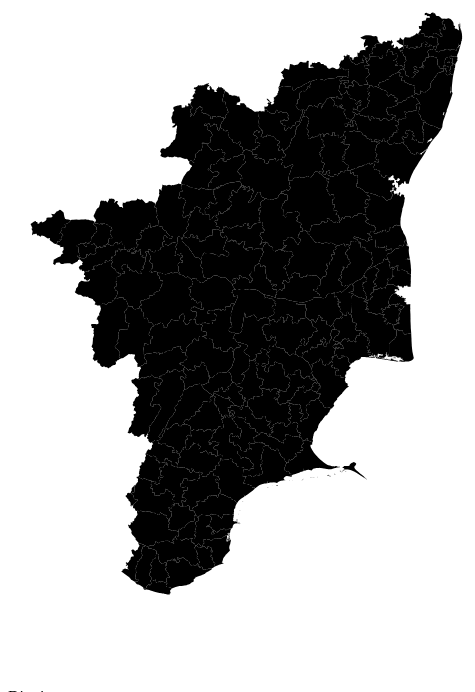
D3 v3 page, settled after 480 driven frames (8 s of simulated time); the page loaded 1 data file(s).


    d3.json("234.json", function(error, json) {
      if (error) return console.error(error);

      var width = 500;
      var height = 800;
      var svg = d3.select("#map").append("svg").
      attr("width", width).
      attr("height", height).
      call(d3.behavior.zoom().scaleExtent([1, 8]).on("zoom", zoom)).
      call(d3.behavior.drag().on("drag", dragmove)).
      append("g"); 

      function zoom() {
        svg.attr("transform", "translate(" + d3.event.translate + ")scale(" + d3.event.scale + ")");
      }

      function dragmove(d) {
        d3.select(this).attr("transform", "translate(" + d3.event.x + "," + d3.event.y + ")");
      }
      
      var projection = d3.geo.mercator().
      scale(6000).
      center(d3.geo.centroid(json)).
      translate([width/2, height/2]);
      
      var path = d3.geo.path().
      projection(projection);

      svg.append("g").
      selectAll("path").
      data(json.features).
      enter().
      append("path").
      attr("d", path).
      style("cursor", "pointer").
      on("click", click);

      function click(d) {
        if (d3.event.defaultPrevented) return;        
        $("#district").text(d.properties.NAME_2);
        $("#taluk").text(d.properties.NAME_3);
        d3.select(".selected").classed("selected", false);
        d3.select(this).classed("selected", true);
      }
    });
  

### data: 234.json
{
 "type": "FeatureCollection",
 "crs": {
  "type": "name",
  "properties": {
   "name": "urn:ogc:def:crs:OGC:1.3:CRS84"
  }
 },
 "features": [
  {
   "type": "Feature",
   "properties": {
    "ID_2": 459,
    "NAME_2": "Ariyalur",
    "ID_3": 1841,
    "NAME_3": "Ariyalur",
    "NL_NAME_3": null,
    "VARNAME_3": null
   },
   "geometry": {
    "type": "MultiPolygon",
    "coordinates": "[... 1 items]"
   }
  },
  {
   "type": "Feature",
   "properties": {
    "ID_2": 459,
    "NAME_2": "Ariyalur",
    "ID_3": 1842,
    "NAME_3": "Udaiyarpalaiyam",
    "NL_NAME_3": null,
    "VARNAME_3": null
   },
   "geometry": {
    "type": "MultiPolygon",
    "coordinates": "[... 1 items]"
   }
  },
  {
   "type": "Feature",
   "properties": {
    "ID_2": 460,
    "NAME_2": "Chennai",
    "ID_3": 1843,
    "NAME_3": "Egmore Nungabakkam",
    "NL_NAME_3": null,
    "VARNAME_3": "Egmore nungambakkam"
   },
   "geometry": {
    "type": "MultiPolygon",
    "coordinates": "[... 1 items]"
   }
  },
  {
   "type": "Feature",
   "properties": {
    "ID_2": 460,
    "NAME_2": "Chennai",
    "ID_3": 1844,
    "NAME_3": "Fort Tondiarpet",
    "NL_NAME_3": null,
    "VARNAME_3": null
   },
   "geometry": {
    "type": "MultiPolygon",
    "coordinates": "[... 1 items]"
   }
  },
  {
   "type": "Feature",
   "properties": {
    "ID_2": 460,
    "NAME_2": "Chennai",
    "ID_3": 1845,
    "NAME_3": "Mambalam Gundy",
    "NL_NAME_3": null,
    "VARNAME_3": "Mambalam guindy"
   },
   "geometry": {
    "type": "MultiPolygon",
    "coordinates": "[... 1 items]"
   }
  },
  {
   "type": "Feature",
   "properties": {
    "ID_2": 460,
    "NAME_2": "Chennai",
    "ID_3": 1846,
    "NAME_3": "Mylapore Tiruvallikk",
    "NL_NAME_3": null,
    "VARNAME_3": "Mylapore tiruvallik"
   },
   "geometry": {
    "type": "MultiPolygon",
    "coordinates": "[... 1 items]"
   }
  },
  {
   "type": "Feature",
   "properties": {
    "ID_2": 460,
    "NAME_2": "Chennai",
    "ID_3": 1847,
    "NAME_3": "Perambur Purasavakam",
    "NL_NAME_3": null,
    "VARNAME_3": null
   },
   "geometry": {
    "type": "MultiPolygon",
    "coordinates": "[... 1 items]"
   }
  },
  {
   "type": "Feature",
   "properties": {
    "ID_2": 461,
    "NAME_2": "Coimbatore",
    "ID_3": 1848,
    "NAME_3": "Avanashi",
    "NL_NAME_3": null,
    "VARNAME_3": null
   },
   "geometry": {
    "type": "MultiPolygon",
    "coordinates": "[... 1 items]"
   }
  },
  "... 147 more items"
 ]
}